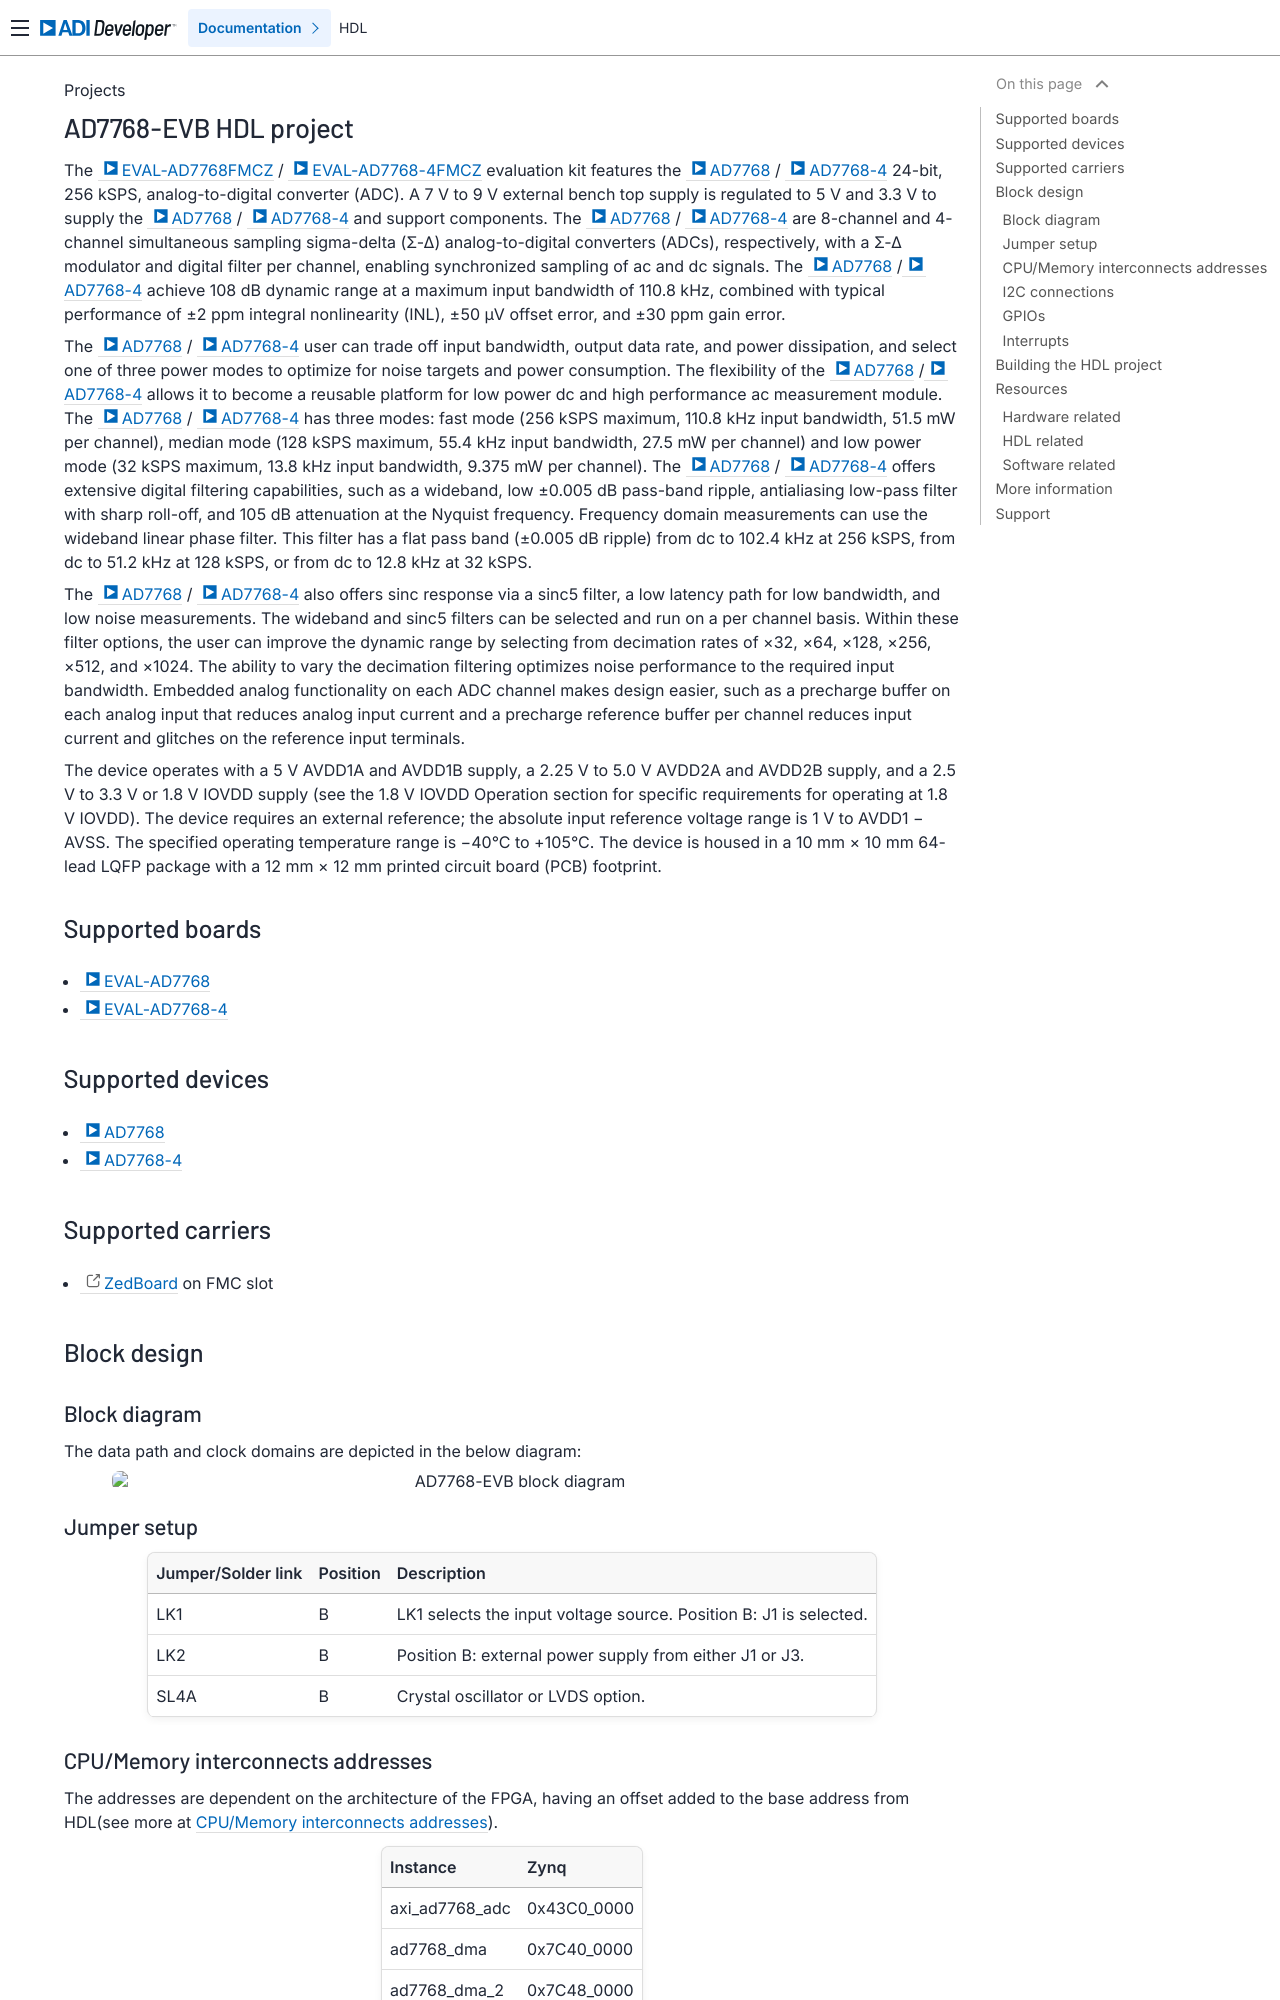

repository: analogdevicesinc/hdl · page: projects/ad7768evb/index.html · generator: sphinx

.. _ad7768evb:

AD7768-EVB HDL project
====================================================================================

The :adi:`EVAL-AD7768FMCZ` / :adi:`EVAL-AD7768-4FMCZ` evaluation kit features the
:adi:`AD7768` / :adi:`AD7768-4` 24-bit, 256 kSPS, analog-to-digital converter (ADC).
A 7 V to 9 V external bench top supply is regulated to 5 V and 3.3 V to  supply the
:adi:`AD7768` / :adi:`AD7768-4` and support components.
The :adi:`AD7768` / :adi:`AD7768-4` are 8-channel and 4-channel simultaneous
sampling sigma-delta (Σ-Δ) analog-to-digital converters (ADCs), respectively, with a
Σ-Δ modulator and digital filter per channel, enabling synchronized sampling of ac
and dc signals. The :adi:`AD7768` / :adi:`AD7768-4` achieve 108 dB dynamic range at
a maximum input bandwidth of 110.8 kHz, combined with typical performance of ±2 ppm
integral nonlinearity (INL), ±50 μV offset error, and ±30 ppm gain error.

The :adi:`AD7768` / :adi:`AD7768-4` user can trade off input bandwidth, output data
rate, and power dissipation, and select one of three power modes to optimize for
noise targets and power consumption. The flexibility of the
:adi:`AD7768` / :adi:`AD7768-4` allows it to become a reusable platform for low
power dc and high performance ac measurement module.
The :adi:`AD7768` / :adi:`AD7768-4` has three modes: fast mode (256 kSPS maximum,
110.8 kHz input bandwidth, 51.5 mW per channel), median mode (128 kSPS maximum,
55.4 kHz input bandwidth, 27.5 mW per channel) and low power mode (32 kSPS maximum,
13.8 kHz input bandwidth, 9.375 mW per channel). The :adi:`AD7768` / :adi:`AD7768-4`
offers extensive digital filtering capabilities, such as a wideband, low ±0.005 dB
pass-band ripple, antialiasing low-pass filter with sharp roll-off, and 105 dB
attenuation at the Nyquist frequency. Frequency domain measurements can use the
wideband linear phase filter. This filter has a flat pass band (±0.005 dB ripple)
from dc to 102.4 kHz at 256 kSPS, from dc to 51.2 kHz at 128 kSPS, or from dc to
12.8 kHz at 32 kSPS.

The :adi:`AD7768` / :adi:`AD7768-4` also offers sinc response via a sinc5 filter,
a low latency path for low bandwidth, and low noise measurements. The wideband and
sinc5 filters can be selected and run on a per channel basis. Within these filter
options, the user can improve the dynamic range by selecting from decimation rates
of ×32, ×64, ×128, ×256, ×512, and ×1024. The ability to vary the decimation
filtering optimizes noise performance to the required input bandwidth. Embedded
analog functionality on each ADC channel makes design easier, such as a precharge
buffer on each analog input that reduces analog input current and a precharge
reference buffer per channel reduces input current and glitches on the reference
input terminals.

The device operates with a 5 V AVDD1A and AVDD1B supply, a 2.25 V to 5.0 V AVDD2A
and AVDD2B supply, and a 2.5 V to 3.3 V or 1.8 V IOVDD supply (see the 1.8 V IOVDD
Operation section for specific requirements for operating at 1.8 V IOVDD).
The device requires an external reference; the absolute input reference voltage
range is 1 V to AVDD1 − AVSS. The specified operating temperature range is −40°C
to +105°C. The device is housed in a 10 mm × 10 mm 64-lead LQFP package with a
12 mm × 12 mm printed circuit board (PCB) footprint.

Supported boards
-------------------------------------------------------------------------------

- :adi:`EVAL-AD7768`
- :adi:`EVAL-AD7768-4`

Supported devices
-------------------------------------------------------------------------------

- :adi:`AD7768`
- :adi:`AD7768-4`

Supported carriers
---------------------------------------------------------------------------------

- `ZedBoard <https://digilent.com/shop/zedboard-zynq-7000-arm-fpga-soc-development-board>`__ on FMC slot

Block design
-------------------------------------------------------------------------------
